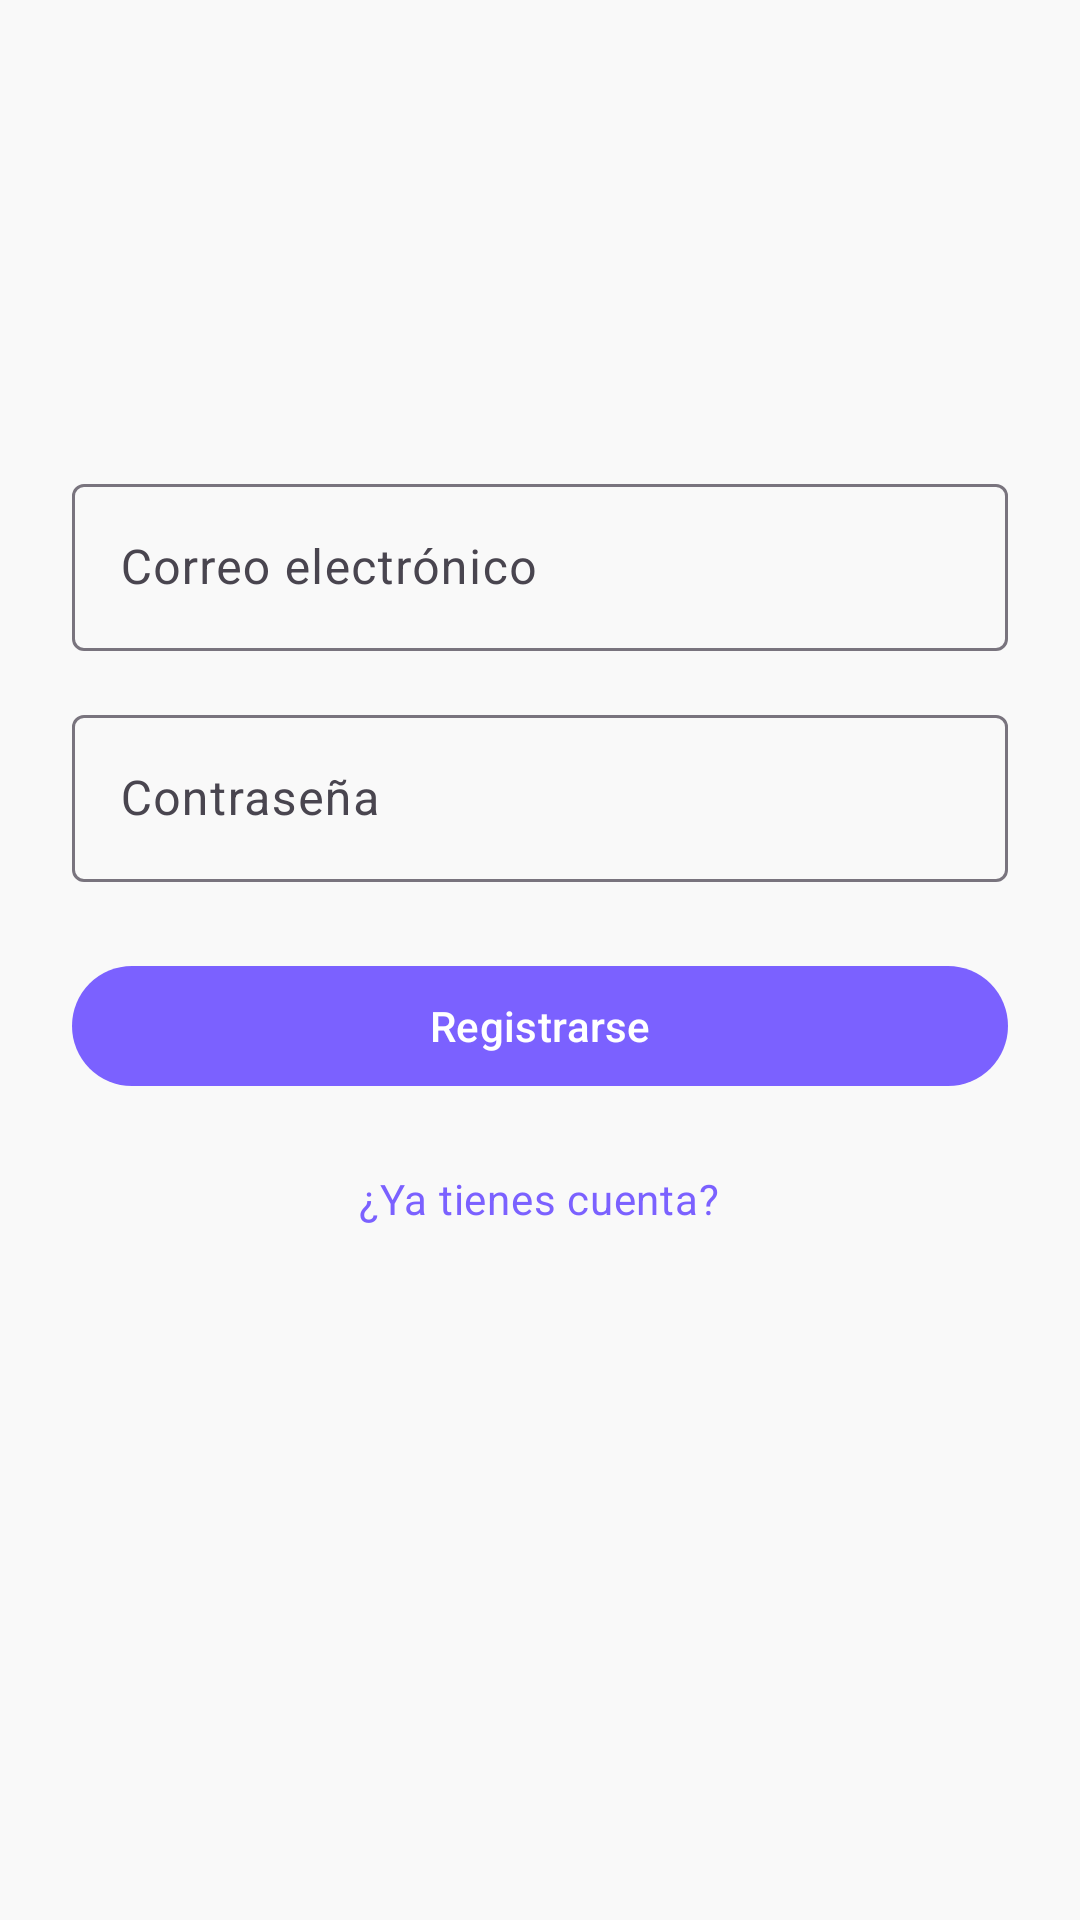

Android layout source for this screen:
<!-- AndroidManifest.xml: application theme Theme.Esdeveniments -->
<!-- res/layout/fragment_register.xml -->
<ScrollView xmlns:android="http://schemas.android.com/apk/res/android"
    xmlns:app="http://schemas.android.com/apk/res-auto"
    android:layout_width="match_parent"
    android:layout_height="match_parent"
    android:padding="24dp">


    <LinearLayout
        android:layout_width="match_parent"
        android:layout_height="wrap_content"
        android:gravity="center_horizontal"
        android:orientation="vertical">

        <ImageView
            android:id="@+id/ivLogo"
            android:layout_width="100dp"
            android:layout_height="100dp"
            android:layout_marginBottom="32dp"
            android:contentDescription="@string/logo_image_description"
            android:src="@drawable/ic_launcher_foreground" />

        <com.google.android.material.textfield.TextInputLayout
            style="@style/Widget.Material3.TextInputLayout.OutlinedBox"
            android:layout_width="match_parent"
            android:layout_height="wrap_content"
            android:layout_marginBottom="16dp">

            <com.google.android.material.textfield.TextInputEditText
                android:id="@+id/etEmail"
                android:layout_width="match_parent"
                android:layout_height="wrap_content"
                android:hint="@string/email"
                android:inputType="textEmailAddress" />
        </com.google.android.material.textfield.TextInputLayout>

        <com.google.android.material.textfield.TextInputLayout
            style="@style/Widget.Material3.TextInputLayout.OutlinedBox"
            android:layout_width="match_parent"
            android:layout_height="wrap_content"
            android:layout_marginBottom="24dp">

            <com.google.android.material.textfield.TextInputEditText
                android:id="@+id/etPassword"
                android:layout_width="match_parent"
                android:layout_height="wrap_content"
                android:hint="@string/password"
                android:inputType="textPassword" />
        </com.google.android.material.textfield.TextInputLayout>

        <com.google.android.material.button.MaterialButton
            android:id="@+id/btnRegister"
            android:layout_width="match_parent"
            android:layout_height="wrap_content"
            android:layout_marginBottom="24dp"
            android:text="@string/register" />

        <TextView
            android:id="@+id/tvGoToLogin"
            android:layout_width="wrap_content"
            android:layout_height="wrap_content"
            android:text="@string/already_have_account"
            android:textAppearance="?attr/textAppearanceBodyMedium"
            android:textColor="?attr/colorPrimary" />

        <ProgressBar
            android:id="@+id/progressBar"
            style="?android:attr/progressBarStyleLarge"
            android:layout_width="60dp"
            android:layout_height="60dp"
            android:layout_gravity="center"
            android:visibility="gone" />
    </LinearLayout>


</ScrollView>
<!-- resources referenced by this layout -->
<resources>
  <!-- drawable ic_launcher_foreground: webp bitmap (mipmap-hdpi, 5808 bytes) -->
  <string name="already_have_account">¿Ya tienes cuenta?</string>
  <string name="email">Correo electrónico</string>
  <string name="logo_image_description">Logo de la aplicación</string>
  <string name="password">Contraseña</string>
  <string name="register">Registrarse</string>
  <style name="Theme.Esdeveniments" parent="Base.Theme.Esdeveniments" />
  <style name="Base.Theme.Esdeveniments" parent="Theme.Material3.DayNight.NoActionBar">
          <item name="buttonStyle">@style/CustomButton</item>
          <item name="colorPrimary">@color/colorPrimary</item>
          <item name="colorOnPrimary">@color/colorOnPrimary</item>
          <item name="android:colorBackground">@color/colorBackground</item>
      </style>
  <style name="CustomButton" parent="Widget.MaterialComponents.Button">
          <item name="backgroundTint">@color/colorPrimary</item>
          <item name="cornerRadius">24dp</item>
          <item name="android:textColor">@color/colorOnPrimary</item>
          <item name="android:textAllCaps">false</item>
      </style>
  <color name="colorPrimary">#7B61FF</color>
  <color name="colorOnPrimary">#FFFFFF</color>
  <color name="colorBackground">#F9F9F9</color>
</resources>
